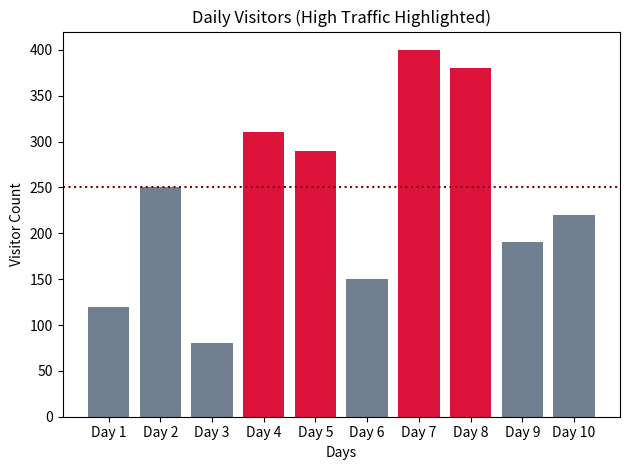

Reproduce this figure in Python.
import matplotlib.pyplot as plt
import pandas as pd

# 1. Dataset: Daily Store Operations
data = {
    "Day": [f"Day {i}" for i in range(1, 11)],
    "Visitors": [120, 250, 80, 310, 290, 150, 400, 380, 190, 220],
    "Transactions": [15, 35, 8, 45, 40, 18, 60, 52, 22, 28],
}
df = pd.DataFrame(data)

# TODO 1: Filter df for days where Visitors > 250
high_traffic = df[df["Visitors"] > 250]
print(high_traffic)
    
# TODO 2: Create a list of colors ("crimson" if visitor count > 250, else "slategray")
colors = ["crimson" if v > 250 else "slategray" for v in df["Visitors"]]
print(colors)

# TODO 3: Create a bar chart of Day vs Visitors using the color list
plt.bar(df["Day"], df["Visitors"], color=colors)

# TODO 4: Add a dashed target line at 250 visitors using plt.axhline()
plt.axhline(250, color="maroon", ls="dotted", label="Target: 250")

# Add labels and display plot
plt.title("Daily Visitors (High Traffic Highlighted)")
plt.ylabel("Visitor Count")
plt.xlabel("Days")
plt.tight_layout()
plt.show()
